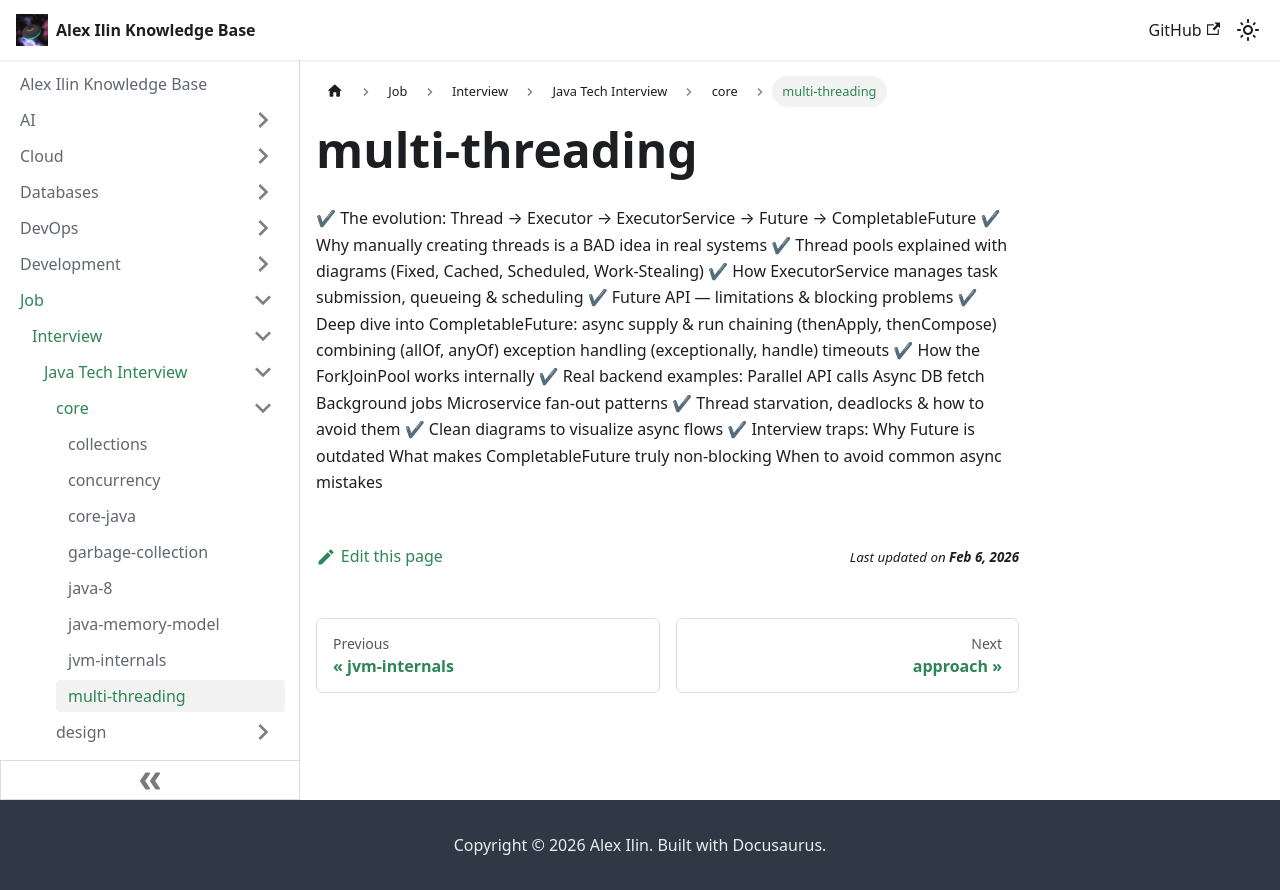

repository: engilyin/kb · page: Job/TechInterview/Java/core/multi-threading/index.html · generator: docusaurus

✔ The evolution: Thread → Executor → ExecutorService → Future → CompletableFuture
✔ Why manually creating threads is a BAD idea in real systems
✔ Thread pools explained with diagrams (Fixed, Cached, Scheduled, Work-Stealing)
✔ How ExecutorService manages task submission, queueing & scheduling
✔ Future API — limitations & blocking problems
✔ Deep dive into CompletableFuture:
async supply & run
chaining (thenApply, thenCompose)
combining (allOf, anyOf)
exception handling (exceptionally, handle)
timeouts
✔ How the ForkJoinPool works internally
✔ Real backend examples:
Parallel API calls
Async DB fetch
Background jobs
Microservice fan-out patterns
✔ Thread starvation, deadlocks & how to avoid them
✔ Clean diagrams to visualize async flows
✔ Interview traps:
Why Future is outdated
What makes CompletableFuture truly non-blocking
When to avoid common async mistakes
